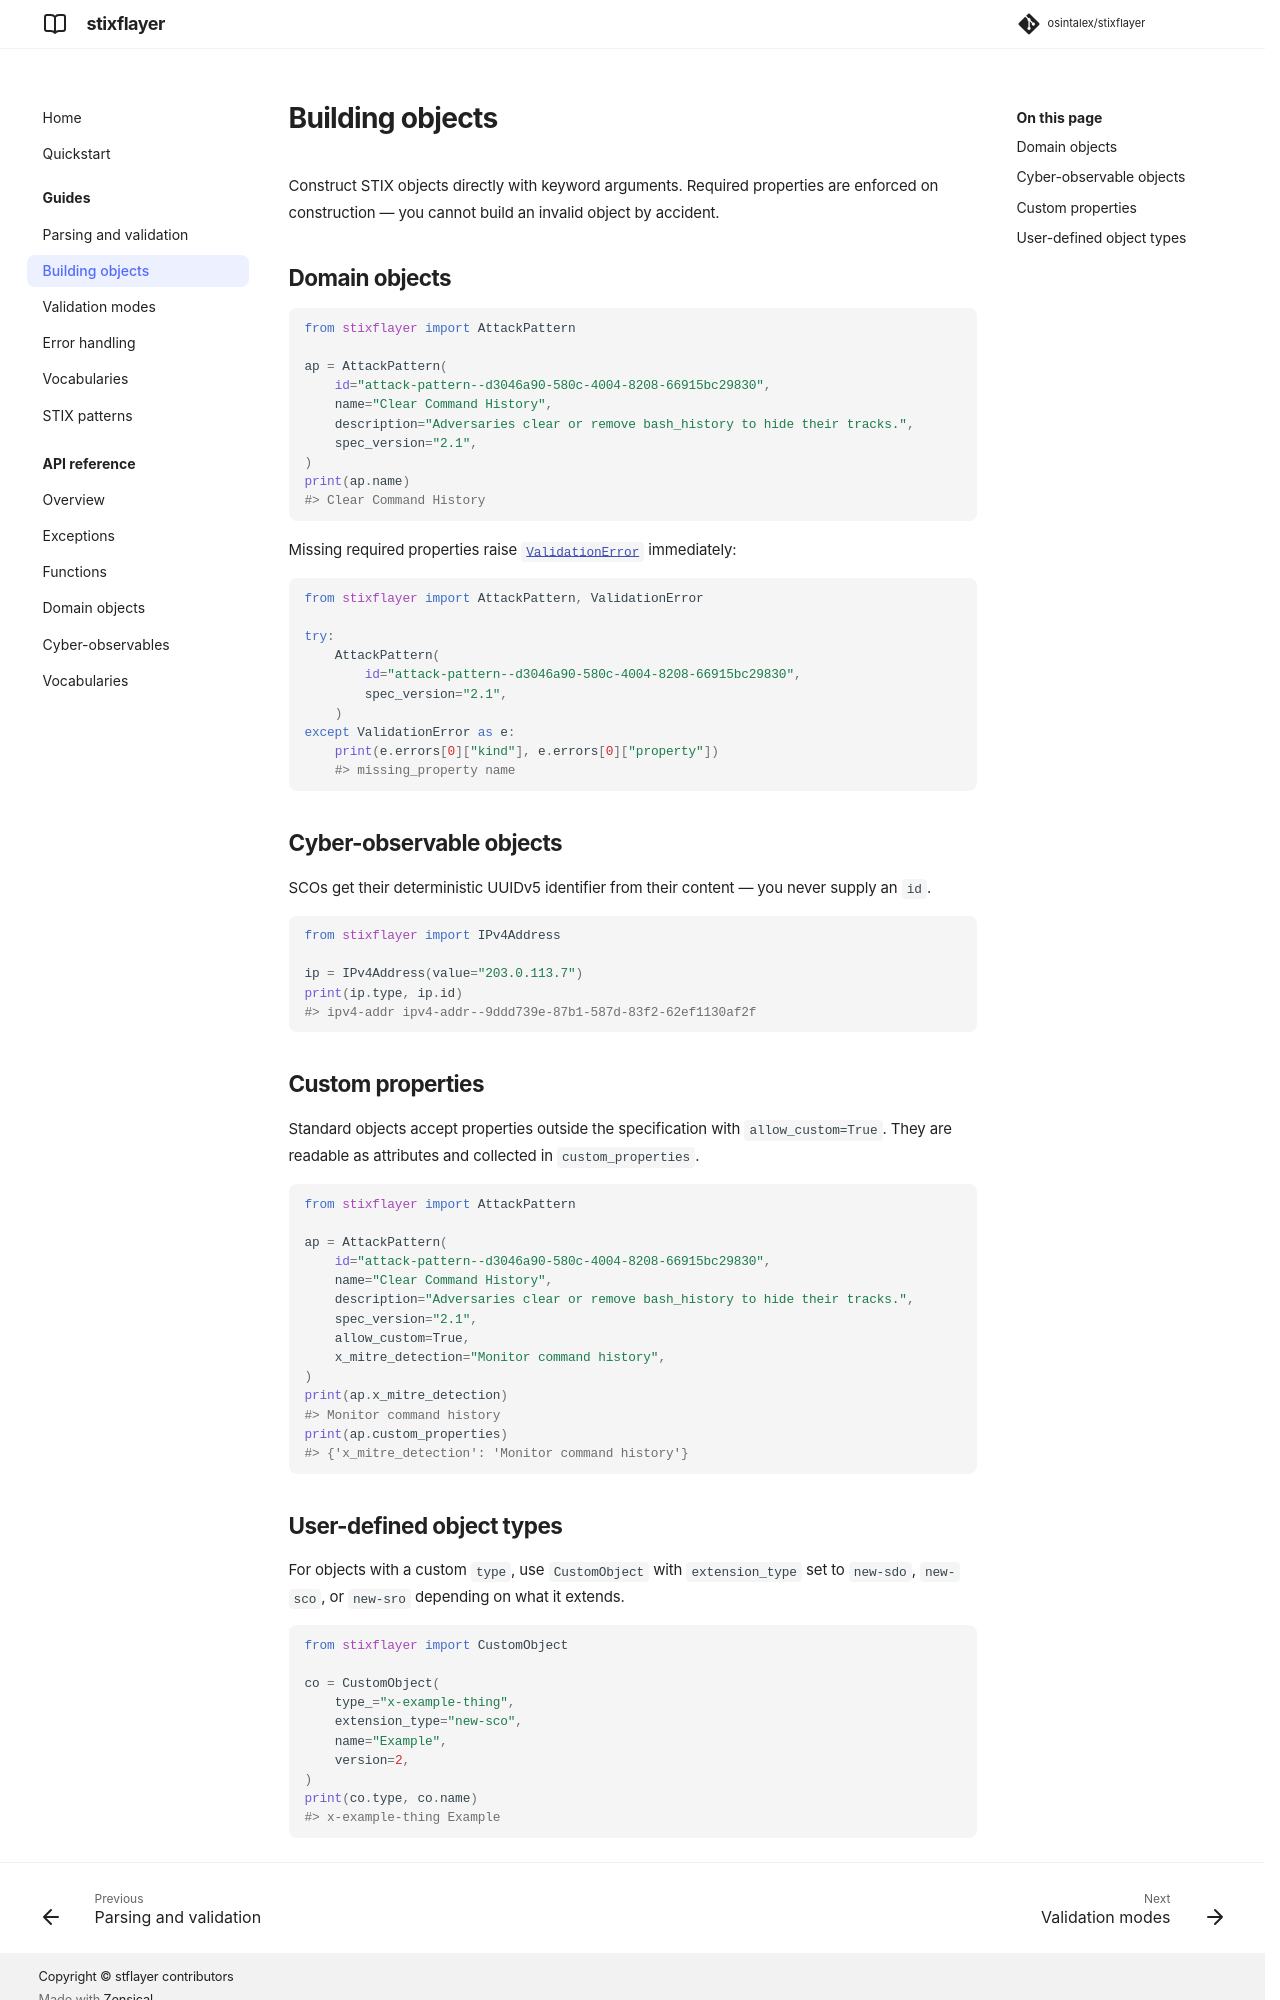

repository: osintalex/stixflayer · page: 0.1/guides/building/index.html · generator: mkdocs

# Building objects

Construct STIX objects directly with keyword arguments. Required properties
are enforced on construction — you cannot build an invalid object by accident.

## Domain objects

```python
from stixflayer import AttackPattern

ap = AttackPattern(
    id="attack-pattern--d3046a90-580c-4004-8208-66915bc29830",
    name="Clear Command History",
    description="Adversaries clear or remove bash_history to hide their tracks.",
    spec_version="2.1",
)
print(ap.name)
#> Clear Command History
```

Missing required properties raise [`ValidationError`](errors.md) immediately:

```python
from stixflayer import AttackPattern, ValidationError

try:
    AttackPattern(
        id="attack-pattern--d3046a90-580c-4004-8208-66915bc29830",
        spec_version="2.1",
    )
except ValidationError as e:
    print(e.errors[0]["kind"], e.errors[0]["property"])
    #> missing_property name
```

## Cyber-observable objects

SCOs get their deterministic UUIDv5 identifier from their content — you never
supply an `id`.

```python
from stixflayer import IPv4Address

ip = IPv4Address(value="203.0.113.7")
print(ip.type, ip.id)
#> ipv4-addr ipv4-addr--9ddd739e-87b1-587d-83f2-62ef1130af2f
```

## Custom properties

Standard objects accept properties outside the specification with
`allow_custom=True`. They are readable as attributes and collected in
`custom_properties`.

```python
from stixflayer import AttackPattern

ap = AttackPattern(
    id="attack-pattern--d3046a90-580c-4004-8208-66915bc29830",
    name="Clear Command History",
    description="Adversaries clear or remove bash_history to hide their tracks.",
    spec_version="2.1",
    allow_custom=True,
    x_mitre_detection="Monitor command history",
)
print(ap.x_mitre_detection)
#> Monitor command history
print(ap.custom_properties)
#> {'x_mitre_detection': 'Monitor command history'}
```
